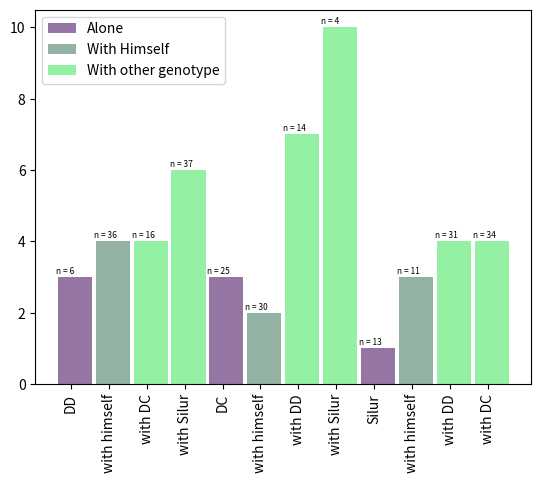

Python code for this plot:
import matplotlib.pyplot as plt


def main():
    """Main."""
    # Create bars
    barWidth = 0.9
    bars1 = [3, 3, 1]
    bars2 = [4, 2, 3]
    bars3 = [4, 6, 7, 10, 4, 4]
    bars4 = bars1 + bars2 + bars3

    # The X position of bars
    r1 = [1, 5, 9]
    r2 = [2, 6, 10]
    r3 = [3, 4, 7, 8, 11, 12]
    r4 = r1 + r2 + r3

    # Create barplot
    plt.bar(r1, bars1, width=barWidth, color=(0.3, 0.1, 0.4, 0.6), label='Alone')
    plt.bar(r2, bars2, width=barWidth, color=(0.3, 0.5, 0.4, 0.6), label='With Himself')
    plt.bar(r3, bars3, width=barWidth, color=(0.3, 0.9, 0.4, 0.6), label='With other genotype')
    # Note: the barplot could be created easily. See the barplot section for other examples.

    # Create legend
    plt.legend()

    # Text below each barplot with a rotation at 90°
    plt.xticks([r + barWidth for r in range(len(r4))], ['DD', 'with himself', 'with DC', 'with Silur', 'DC', 'with himself', 'with DD', 'with Silur', 'Silur', 'with himself', 'with DD', 'with DC'], rotation=90)

    # Create labels
    label = ['n = 6', 'n = 25', 'n = 13', 'n = 36', 'n = 30', 'n = 11', 'n = 16', 'n = 37', 'n = 14', 'n = 4', 'n = 31', 'n = 34']

    # Text on the top of each bar
    for i in range(len(r4)):
        plt.text(x=r4[i] - 0.5, y=bars4[i] + 0.1, s=label[i], size=6)

    # Adjust the margins
    plt.subplots_adjust(bottom=0.2, top=0.98)

    # Show graphic
    plt.show()


if __name__ == '__main__':
    main()
